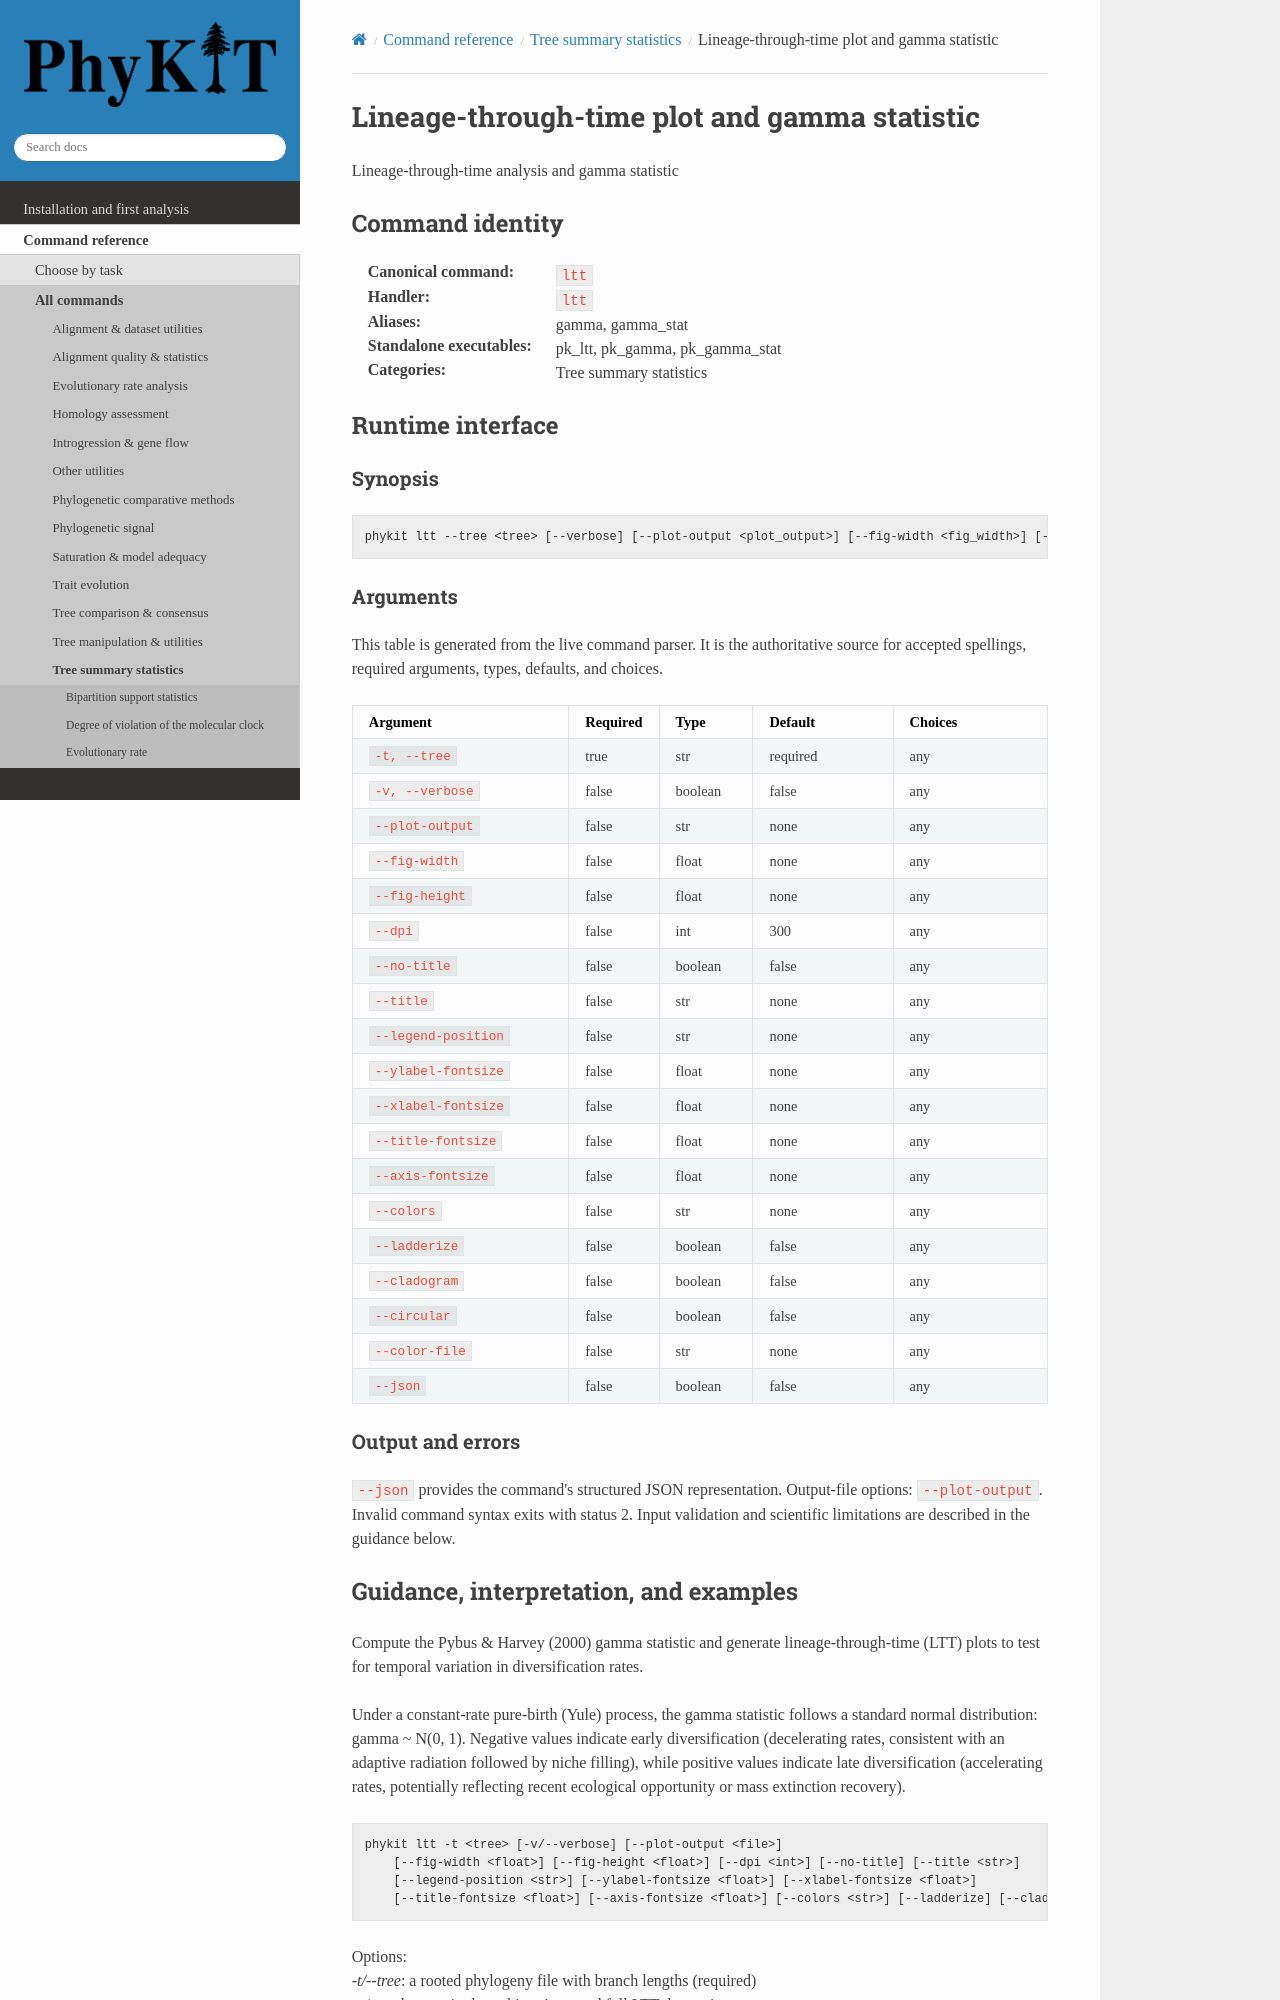

repository: JLSteenwyk/PhyKIT · page: reference/commands/ltt.html · generator: sphinx

.. _cmd-ltt:
.. _command-ltt:

Lineage-through-time plot and gamma statistic
=============================================

Lineage-through-time analysis and gamma statistic

Command identity
----------------

:Canonical command: ``ltt``
:Handler: ``ltt``
:Aliases: gamma, gamma_stat
:Standalone executables: pk_ltt, pk_gamma, pk_gamma_stat
:Categories: Tree summary statistics

Runtime interface
-----------------

.. include:: /_generated/commands/ltt.inc
